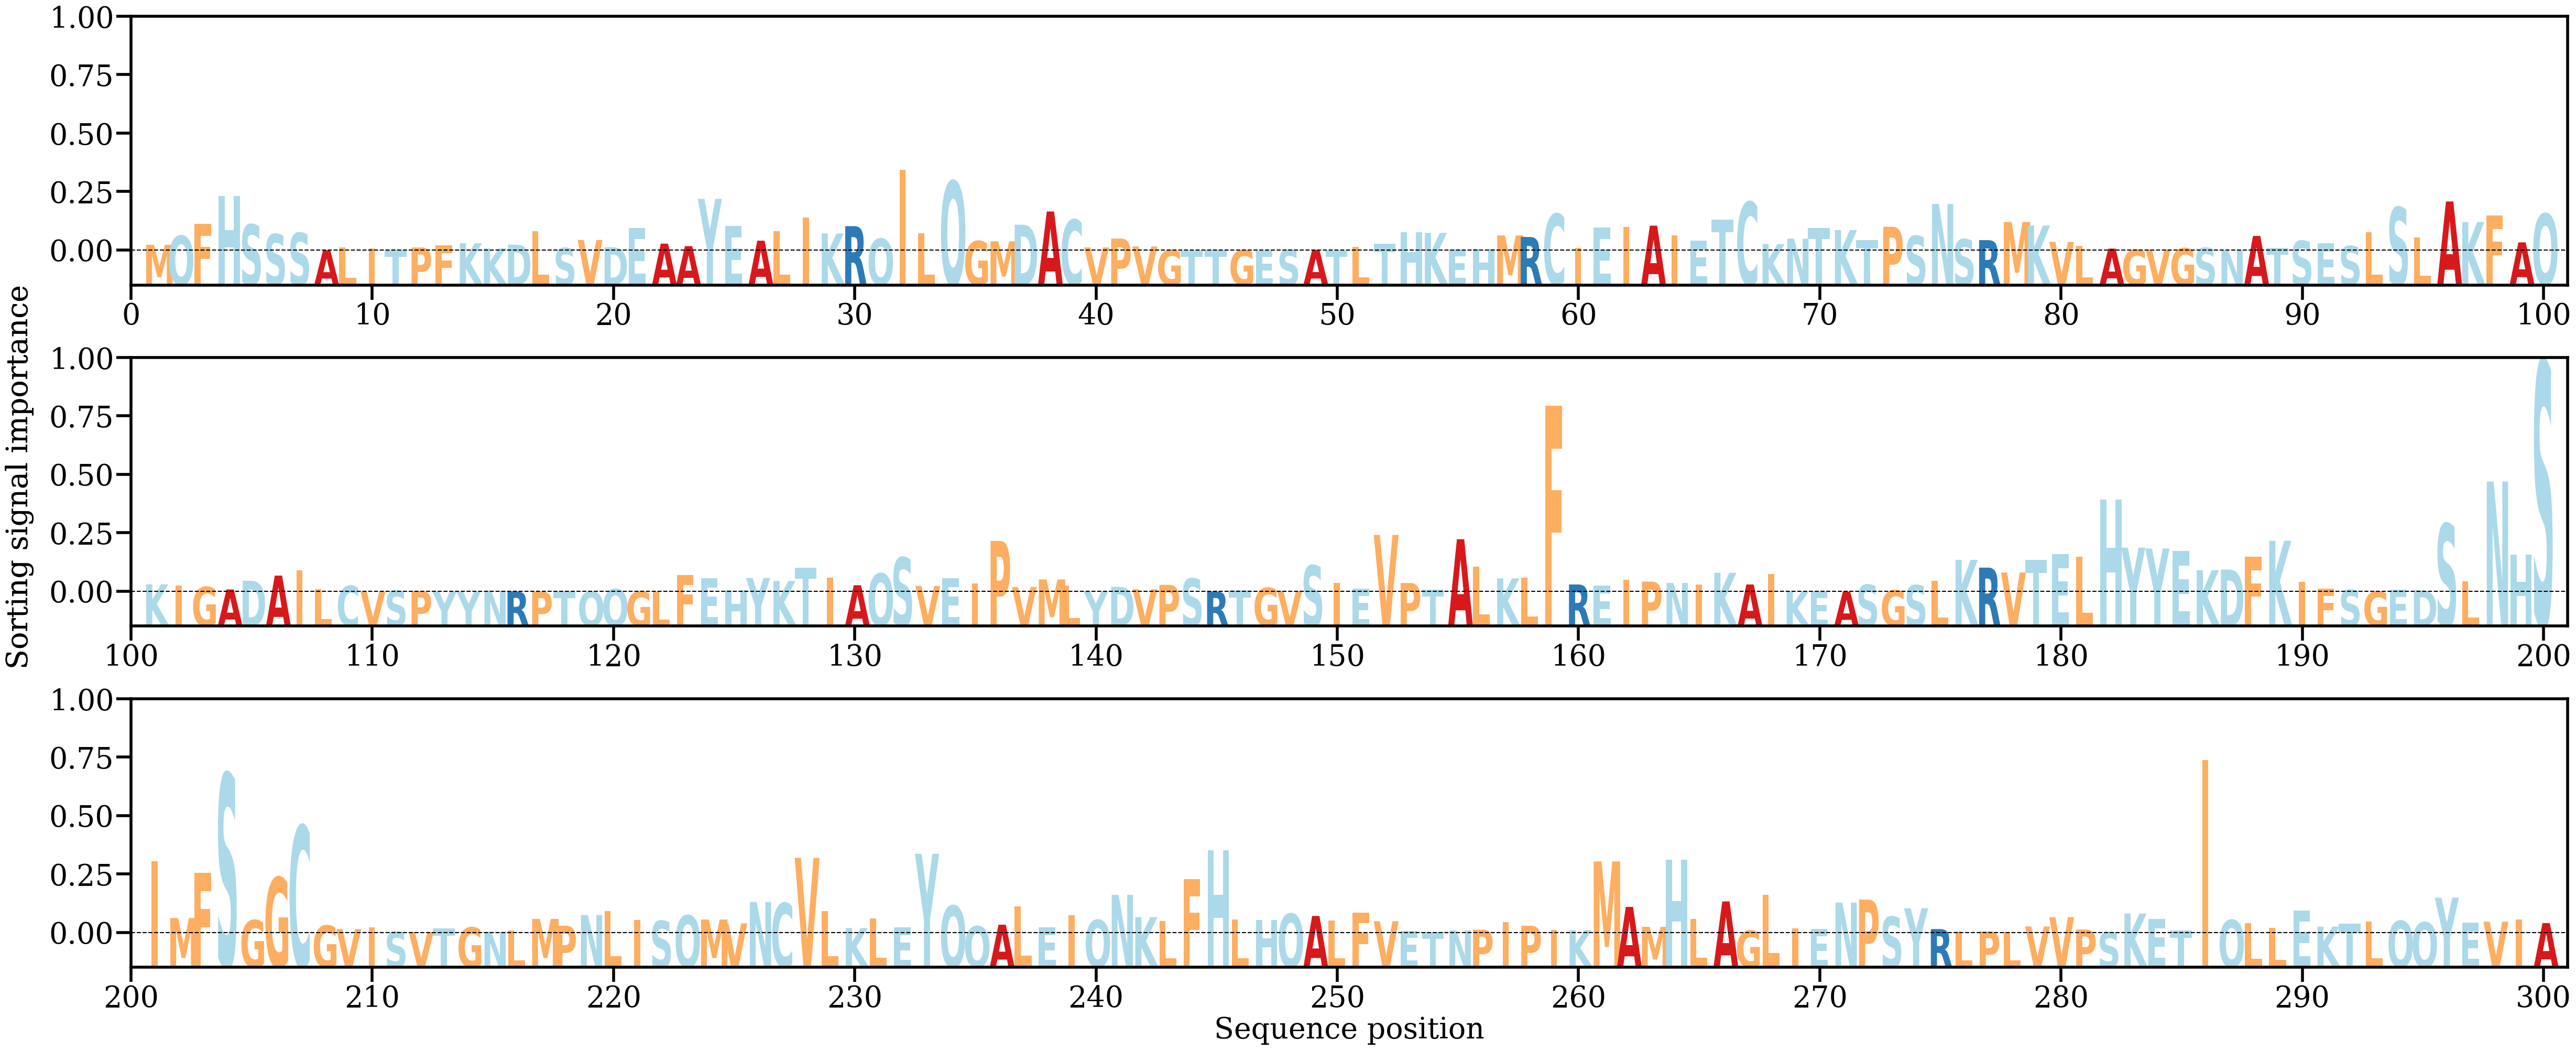

The table this chart was drawn from, first rows:
AA, Alpha
M, [0.00101671]
Q, [0.00261504]
F, [0.00474252]
H, [0.00963132]
S, [0.00462545]
S, [0.00291847]
S, [0.00313922]
A, [6.619441e-05]
L, [0.00054457]
I, [0.00041756]
T, [6.1476116e-05]
P, [0.00055017]
F, [0.00095036]
K, [0.00129986]
K, [0.00039449]
D, [0.00105424]
L, [0.00344151]
S, [0.00046222]
V, [0.00187918]
D, [0.00059641]
E, [0.00399285]
A, [0.00122995]
A, [0.00079061]
Y, [0.00916708]
E, [0.00436747]
A, [0.00175397]
L, [0.0034247]
I, [0.0058352]
K, [0.00304593]
R, [0.00433212]
Q, [0.00209642]
I, [0.01428846]
L, [0.00306137]
Q, [0.01232066]
G, [0.00168149]
M, [0.00164881]
D, [0.00459209]
A, [0.00693658]
C, [0.00548611]
V, [0.00055559]
P, [0.00212207]
V, [0.00072243]
G, [7.292301e-05]
T, [3.6655674e-05]
T, [8.290329e-05]
G, [8.1800754e-05]
E, [3.384705e-05]
S, [0.00012097]
A, [0.00011377]
T, [4.110269e-05]
L, [0.00061825]
T, [0.00117662]
H, [0.00323245]
K, [0.00314111]
E, [0.00016317]
H, [0.00026225]
M, [0.00268373]
R, [0.00240807]
C, [0.00650792]
I, [0.00043679]
... 240 more rows
